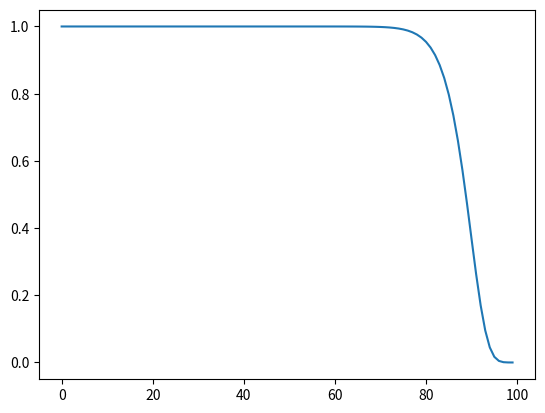

This chart was generated by the following Python code:
import numpy as np
import scipy.stats as st

import matplotlib.pyplot as plt

x = np.array(range(100))
y = np.exp(-15.5*(x/100.)**(1+0.5*50))
plt.plot(x, y)
plt.show()
